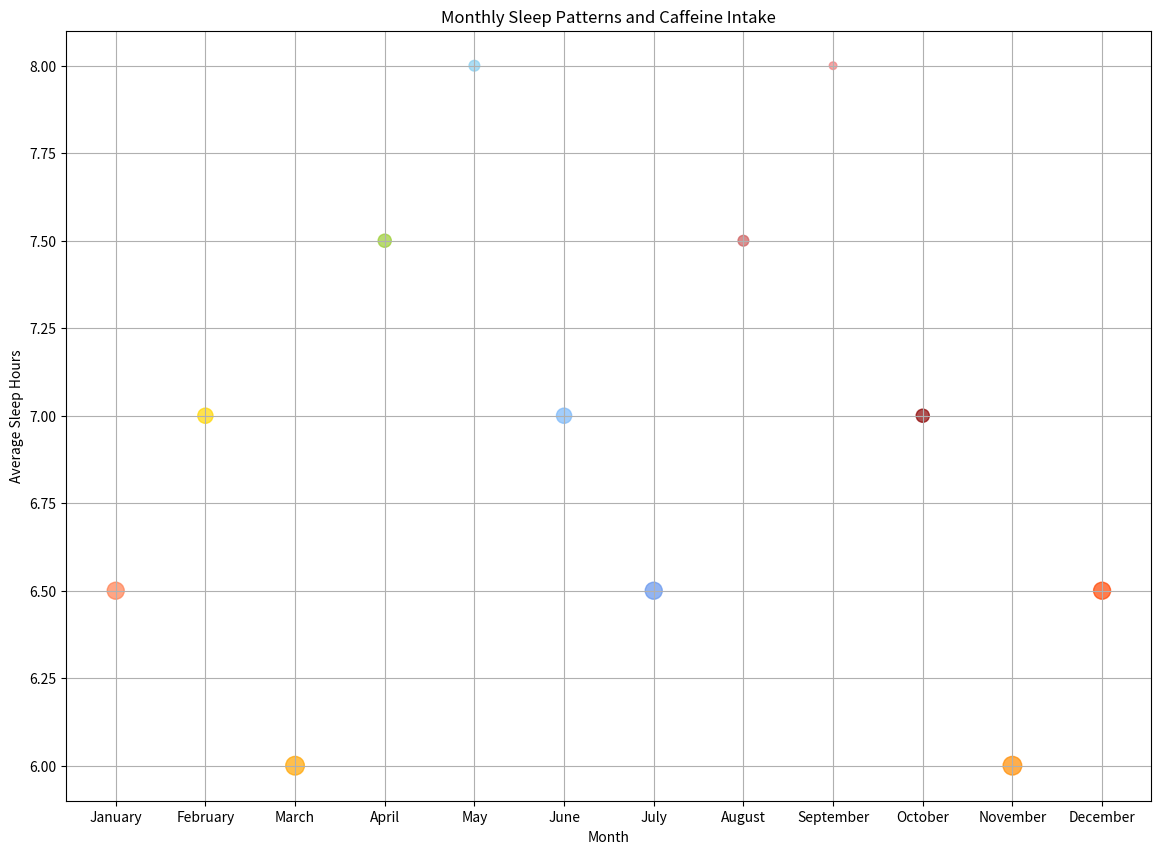

Write Python code to recreate this figure.

import matplotlib.pyplot as plt

# Data for scatterplot
months = ["January", "February", "March", "April", "May", "June",
          "July", "August", "September", "October", "November", "December"]
average_sleep_hours = [6.5, 7, 6, 7.5, 8, 7, 6.5, 7.5, 8, 7, 6, 6.5]
daily_caffeine_intake_mg = [200, 180, 210, 160, 150, 170, 220, 140, 130, 200, 230, 210]
stress_level = [5, 4, 6, 3, 2, 4, 5, 2, 1, 3, 6, 5]

# Size of each point will be proportional to the stress level
sizes = [stress * 30 for stress in stress_level]

# Different colors for different caffeine intake levels
colors = ['#FF7F50', '#FFD700', '#FFA500', '#9ACD32', '#89CFF0', '#7BB8FA',
          '#6495ED', '#CD5C5C', '#F08080', '#8B0000', '#FF8C00', '#FF4500']

# Create scatterplot
plt.figure(figsize=(14, 10))  # increase the width and height of the chart
plt.scatter(months, average_sleep_hours, s=sizes, c=colors, alpha=0.7)

# Chart details
plt.title('Monthly Sleep Patterns and Caffeine Intake')
plt.xlabel('Month')
plt.ylabel('Average Sleep Hours')
plt.grid(True)

# Show the chart
plt.show()
